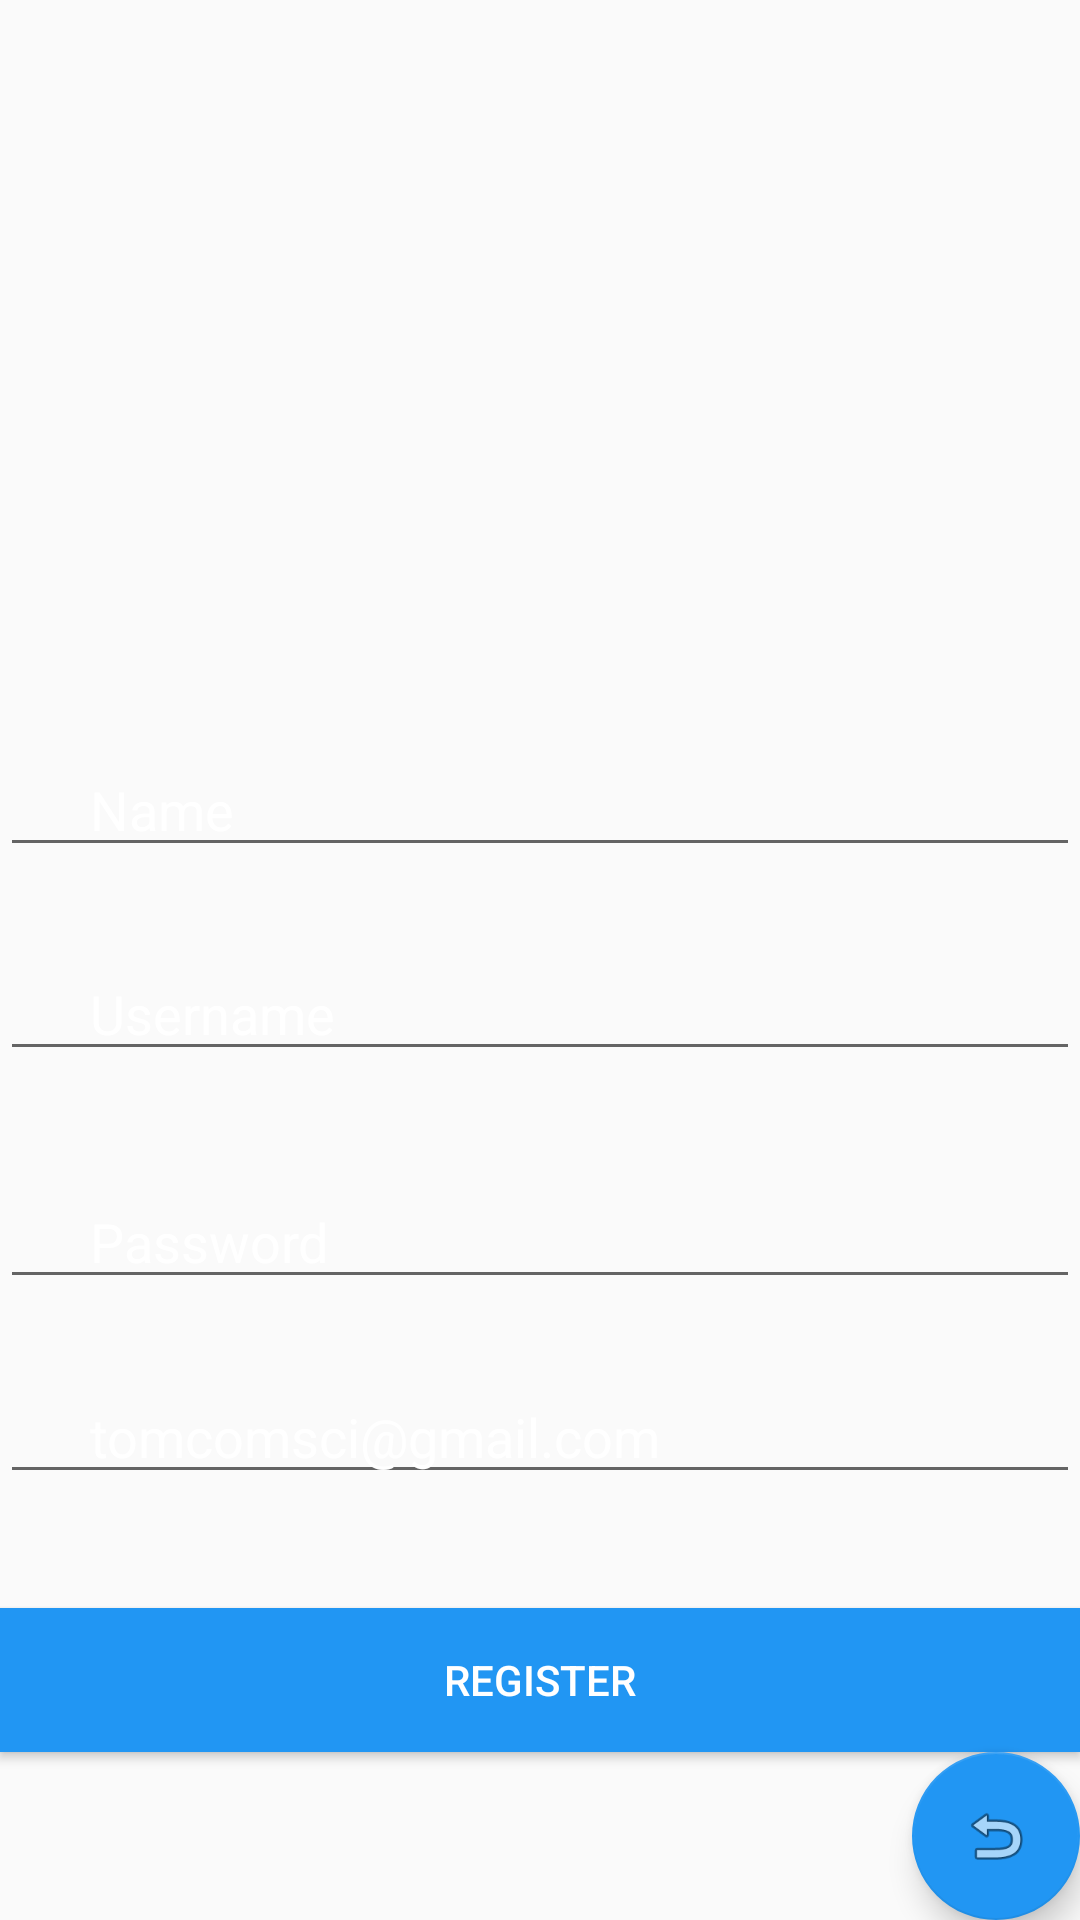

Reconstruct the res/layout file that produces this screen, plus the resources it refers to.
<!-- AndroidManifest.xml: application theme AppTheme -->
<!-- res/layout/register.xml -->
<RelativeLayout xmlns:android="http://schemas.android.com/apk/res/android"
    android:layout_width="match_parent"
    android:layout_height="match_parent"
    android:backgroundTintMode="screen"
    android:background="@drawable/header">



    <android.support.v7.widget.AppCompatButton
        android:id="@+id/buttonRegister"
        android:text="Register"
        android:textColor="#FFFFFF"
        android:background="#2196F3"
        android:layout_width="match_parent"
        android:layout_height="wrap_content"
        android:layout_above="@+id/fab1"
        android:layout_alignRight="@+id/fab1"
        android:layout_alignEnd="@+id/fab1" />

    <EditText
        android:layout_width="match_parent"
        android:layout_height="40dp"
        android:hint="Name"
        android:paddingLeft="30dp"
        android:textColor="#FFFFFF"
        android:textColorHint="#FFFFFF"
        android:paddingRight="30dp"
        android:id="@+id/editTextName"
        android:layout_marginBottom="28dp"
        android:layout_above="@+id/editTextUsername"
        android:layout_alignRight="@+id/fab1"
        android:layout_alignEnd="@+id/fab1" />

    <EditText
        android:layout_width="match_parent"
        android:layout_height="40dp"
        android:id="@+id/editTextUsername"
        android:textColorHint="#FFFFFF"
        android:paddingLeft="30dp"
        android:paddingRight="30dp"
        android:hint="Username"
        android:textColor="#FFFFFF"
        android:layout_above="@+id/editTextPassword"
        android:layout_alignRight="@+id/fab1"
        android:layout_alignEnd="@+id/fab1"
        android:layout_marginBottom="36dp" />

    <EditText
        android:layout_width="match_parent"
        android:layout_height="40dp"
        android:inputType="textPassword"
        android:hint="Password"
        android:paddingLeft="30dp"
        android:textColor="#FFFFFF"
        android:paddingRight="30dp"
        android:ems="10"
        android:textColorHint="#FFFFFF"
        android:id="@+id/editTextPassword"
        android:layout_above="@+id/editTextEmail"
        android:layout_alignRight="@+id/fab1"
        android:layout_alignEnd="@+id/fab1"
        android:layout_marginBottom="25dp" />

    <EditText
        android:layout_width="match_parent"
        android:layout_height="40dp"
        android:paddingLeft="30dp"
        android:textColorHint="#FFFFFF"
        android:paddingRight="30dp"
        android:id="@+id/editTextEmail"
        android:textColor="#FFFFFF"
        android:hint="tomcomsci@gmail.com"
        android:layout_above="@+id/buttonRegister"
        android:layout_alignRight="@+id/fab1"
        android:layout_alignEnd="@+id/fab1"
        android:layout_marginBottom="38dp" />
    <android.support.design.widget.FloatingActionButton
        android:id="@+id/fab1"
        android:layout_width="wrap_content"
        android:layout_height="wrap_content"

        android:layout_gravity="bottom|end"
        android:src="@android:drawable/ic_menu_revert"
        android:layout_alignParentBottom="true"
        android:layout_alignParentRight="true"
        android:layout_alignParentEnd="true" />
    <RelativeLayout
        android:id="@+id/nav_header_container"
        android:layout_width="match_parent"
        android:layout_height="140dp"
        android:layout_alignParentTop="true"
        >

        <ImageView
            android:layout_width="70dp"
            android:layout_height="70dp"
            android:src="@drawable/user"
            android:scaleType="fitCenter"
            android:layout_centerInParent="true" />

    </RelativeLayout>


</RelativeLayout>
<!-- resources referenced by this layout -->
<resources>
  <style name="AppTheme" parent="Theme.AppCompat.Light.DarkActionBar">
          <item name="colorPrimary">@color/ColorPrimary</item>
          <item name="colorPrimaryDark">@color/ColorPrimaryDark</item>
          <item name="colorAccent">@color/ColorAccent</item>
      </style>
  <color name="ColorPrimary">#2196F3</color>
  <color name="ColorPrimaryDark">#BBDEFB</color>
  <color name="ColorAccent">#2196F3</color>
</resources>
